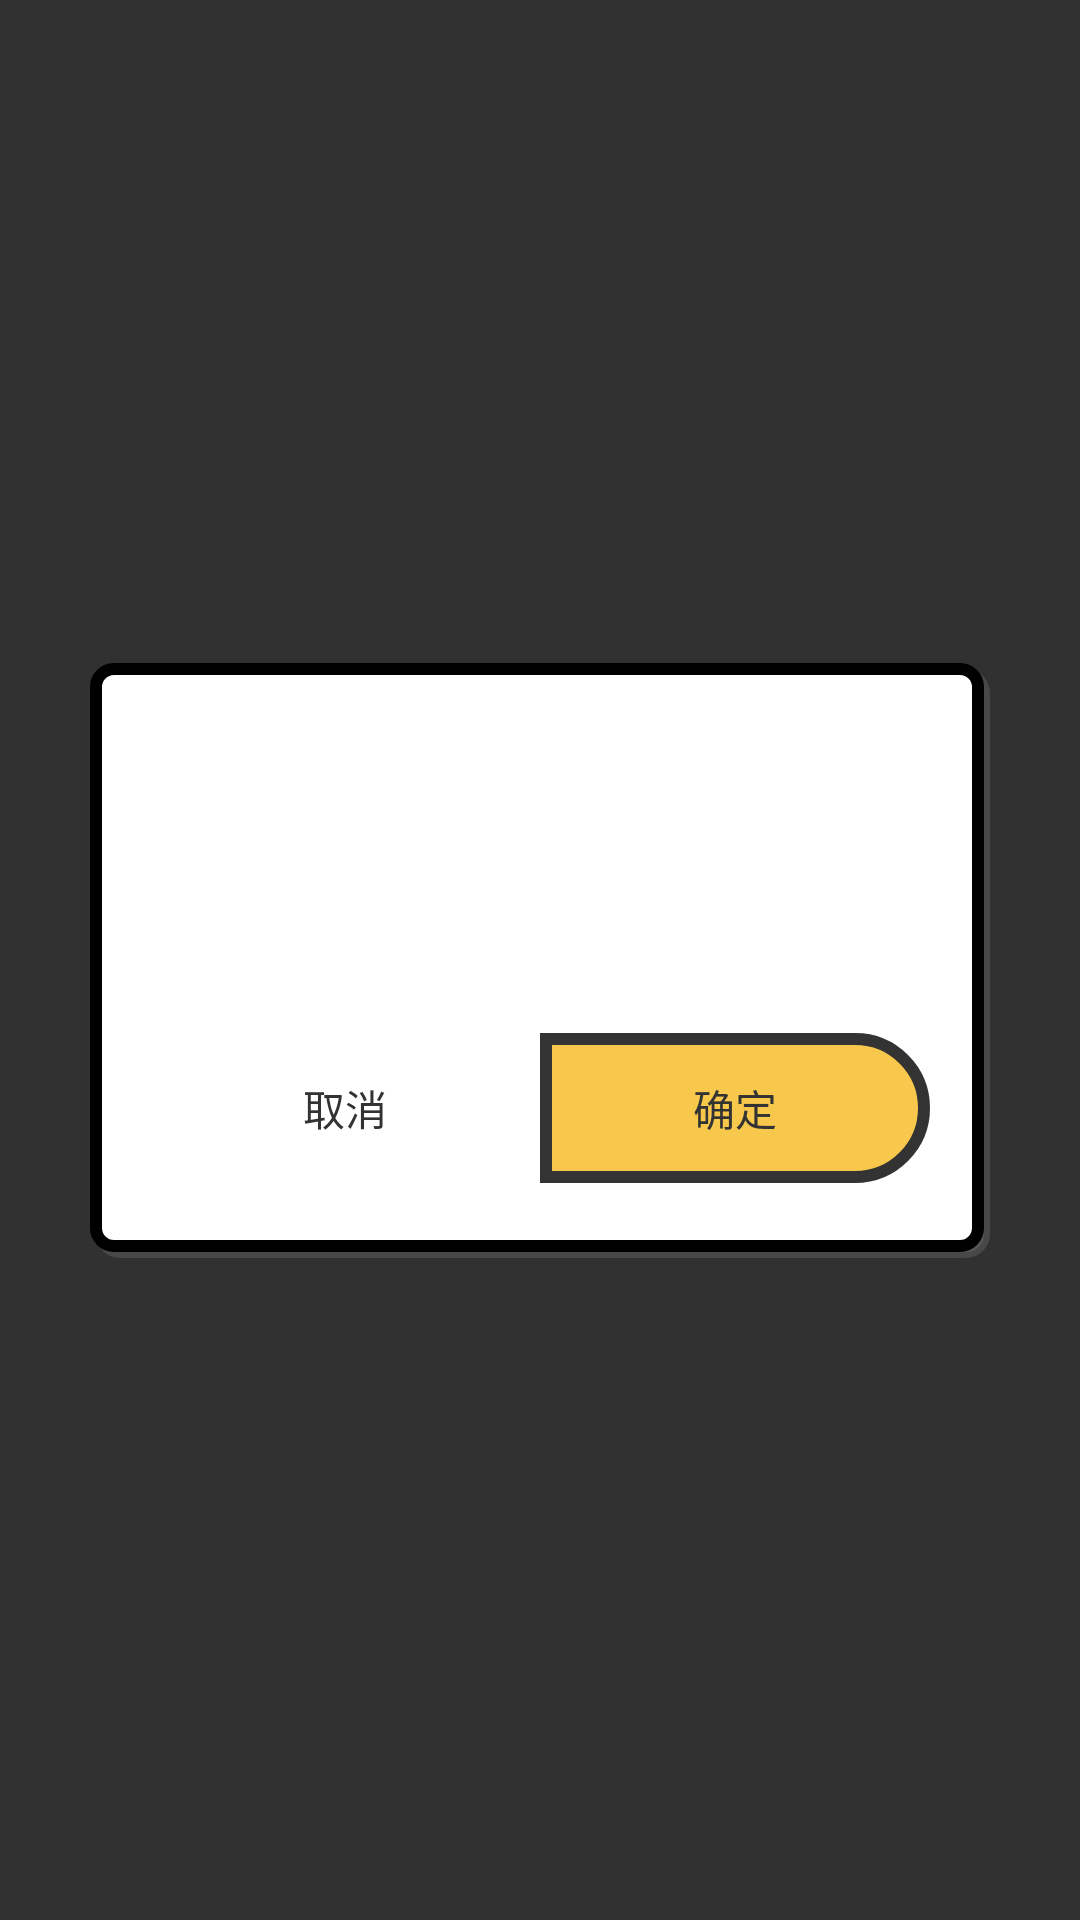

Layout XML and referenced resources for this Android screen:
<!-- AndroidManifest.xml: application theme AppTheme -->
<!-- res/layout/dialog.xml -->
<?xml version="1.0" encoding="utf-8"?>
<androidx.constraintlayout.widget.ConstraintLayout xmlns:android="http://schemas.android.com/apk/res/android"
    xmlns:app="http://schemas.android.com/apk/res-auto"
    xmlns:tools="http://schemas.android.com/tools"
    android:id="@+id/dialog"
    android:layout_width="match_parent"
    android:layout_height="match_parent">

    <View
        android:id="@+id/dialog_bg"
        android:layout_width="match_parent"
        android:layout_height="match_parent"
        android:alpha="0.8"
        android:background="#000000" />


    <LinearLayout
        android:id="@+id/dialog_panel"
        android:layout_width="match_parent"
        android:layout_height="wrap_content"
        android:layout_marginLeft="30dp"
        android:layout_marginRight="30dp"
        android:background="@drawable/dialog_bg_shape"
        android:orientation="vertical"
        app:layout_constraintBottom_toBottomOf="@+id/dialog_bg"
        app:layout_constraintEnd_toEndOf="@+id/dialog_bg"
        app:layout_constraintStart_toStartOf="@+id/dialog_bg"
        app:layout_constraintTop_toTopOf="@+id/dialog_bg">

        <TextView
            android:id="@+id/dialog_title"
            android:layout_width="match_parent"
            android:layout_height="wrap_content"
            android:layout_marginTop="16dp"
            android:textAlignment="center"
            android:gravity="center"
            android:textColor="#333333"
            android:textSize="16sp" />

        <TextView
            android:id="@+id/dialog_info"
            android:layout_width="match_parent"
            android:layout_height="wrap_content"
            android:paddingLeft="8dp"
            android:paddingTop="24dp"
            android:paddingRight="8dp"
            android:paddingBottom="40dp"
            android:textAlignment="center"
            android:gravity="center"
            android:textColor="#1f2833"
            android:textSize="16sp" />

            <LinearLayout
                android:layout_alignParentBottom="true"
                android:layout_marginLeft="20dp"
                android:layout_marginRight="20dp"
                android:layout_marginBottom="25dp"
                android:layout_width="match_parent"
                android:layout_height="50dp"
                android:gravity="center_vertical"
                android:orientation="horizontal">

                <RelativeLayout
                    android:id="@+id/dialog_no"
                    android:layout_width="0dp"
                    android:layout_height="match_parent"
                    android:layout_weight="1">

                    <TextView
                        android:layout_width="wrap_content"
                        android:layout_height="wrap_content"
                        android:layout_centerHorizontal="true"
                        android:layout_centerVertical="true"
                        android:text="取消"
                        android:textColor="#333333"
                        android:textSize="14sp" />
                </RelativeLayout>

                <RelativeLayout
                    android:id="@+id/dialog_yes"
                    android:layout_width="0dp"
                    android:background="@drawable/background_right_shape"
                    android:layout_height="match_parent"
                    android:layout_weight="1">

                    <TextView
                        android:layout_width="match_parent"
                        android:layout_height="match_parent"
                        android:layout_centerHorizontal="true"
                        android:layout_centerVertical="true"
                        android:gravity="center"
                        android:text="确定"
                        android:textColor="#333333"
                        android:textSize="14sp" />
                </RelativeLayout>
            </LinearLayout>

    </LinearLayout>
</androidx.constraintlayout.widget.ConstraintLayout>
<!-- resources referenced by this layout -->
<resources>
  <!-- drawable background_right_shape (drawable) -->
  <?xml version="1.0" encoding="UTF-8"?>
  <shape xmlns:android="http://schemas.android.com/apk/res/android"
  android:shape="rectangle">   
     
  <solid android:color="#f8c84c" />   
     
  <stroke android:width="4dp" android:color="@color/text_black"/>
     
  <corners android:radius="25dip"
      android:topLeftRadius="0dip"
      android:bottomLeftRadius="0dip"
      />
  
  
  </shape>
  <!-- drawable dialog_bg_shape (drawable) -->
  <?xml version="1.0" encoding="UTF-8"?>
  <layer-list xmlns:android="http://schemas.android.com/apk/res/android"> 
      <item android:left="2dp" android:top="2dp">
          <shape android:shape="rectangle">
              
              <solid android:color="#507b7b7b" />
  
              <corners android:radius="6dip" />
              
              <stroke
                  android:width="4dip"
                  android:color="#507b7b7b" />  
          </shape>
  
      </item>
      <item android:bottom="2dp" android:right="2dp">
          <shape android:shape="rectangle">
              
              <solid android:color="@color/secondaryColor" />
              
              <stroke
                  android:width="4dip"
                  android:color="@color/black" />  
              
                 
                 
              <corners android:radius="6dip" />
              
  
  
          </shape>
  
      </item>
  
  
  
  </layer-list>
  <style name="AppTheme" parent="Theme.AppCompat.Light.NoActionBar">
          <item name="colorAccent">@color/white</item>
      </style>
  <color name="text_black">#333333</color>
  <color name="secondaryColor">#FFFFFF</color>
  <color name="black">#FF000000</color>
  <color name="white">#FFFFFFFF</color>
</resources>
